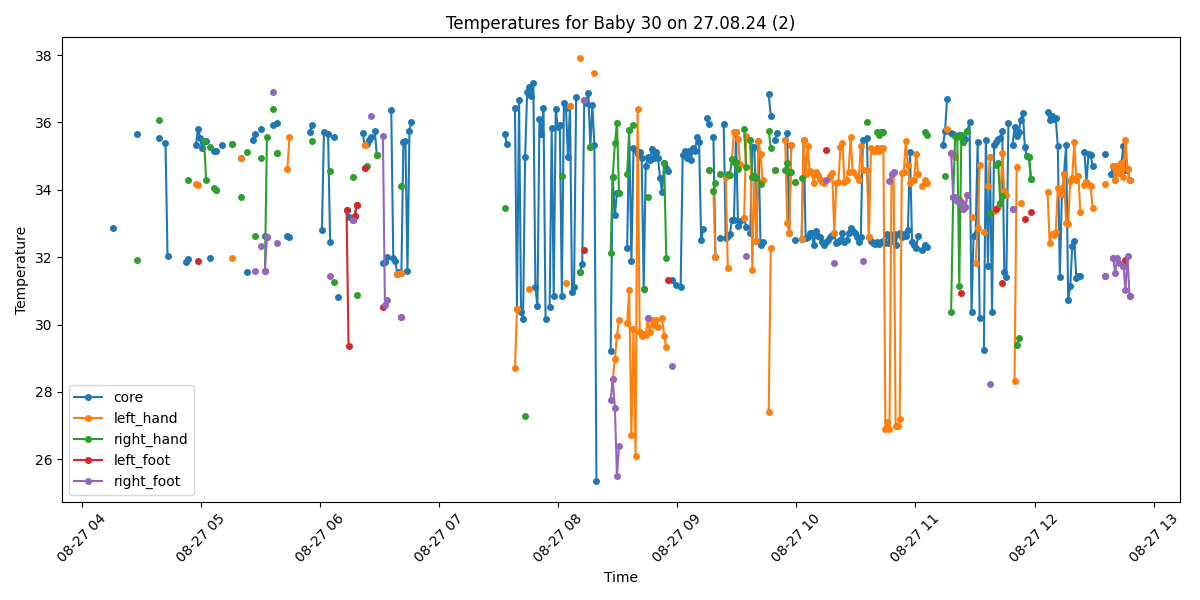

Source data for this figure (header and first rows):
Process, Image Path, core, left_hand, right_hand, left_foot, right_foot, limbs_avg, core_minus_limbs, diagnosis
False, /data/uabcvmsc/shared/newborn/30/27.08.2…, , , , , , , , 
True, /data/uabcvmsc/shared/newborn/30/27.08.2…, 32.86, , , , , , , Hypothermia
False, /data/uabcvmsc/shared/newborn/30/27.08.2…, , , , , , , , 
False, /data/uabcvmsc/shared/newborn/30/27.08.2…, , , , , , , , 
False, /data/uabcvmsc/shared/newborn/30/27.08.2…, , , , , , , , 
False, /data/uabcvmsc/shared/newborn/30/27.08.2…, , , , , , , , 
False, /data/uabcvmsc/shared/newborn/30/27.08.2…, , , , , , , , 
False, /data/uabcvmsc/shared/newborn/30/27.08.2…, , , , , , , , 
False, /data/uabcvmsc/shared/newborn/30/27.08.2…, , , , , , , , 
False, /data/uabcvmsc/shared/newborn/30/27.08.2…, , , , , , , , 
False, /data/uabcvmsc/shared/newborn/30/27.08.2…, , , , , , , , 
False, /data/uabcvmsc/shared/newborn/30/27.08.2…, , , , , , , , 
False, /data/uabcvmsc/shared/newborn/30/27.08.2…, , , , , , , , 
True, /data/uabcvmsc/shared/newborn/30/27.08.2…, 35.65, , 31.93, , , 31.93, 3.72, Peripheral shutdown
False, /data/uabcvmsc/shared/newborn/30/27.08.2…, , , , , , , , 
False, /data/uabcvmsc/shared/newborn/30/27.08.2…, , , , , , , , 
False, /data/uabcvmsc/shared/newborn/30/27.08.2…, , , , , , , , 
False, /data/uabcvmsc/shared/newborn/30/27.08.2…, , , , , , , , 
False, /data/uabcvmsc/shared/newborn/30/27.08.2…, , , , , , , , 
False, /data/uabcvmsc/shared/newborn/30/27.08.2…, , , , , , , , 
False, /data/uabcvmsc/shared/newborn/30/27.08.2…, , , , , , , , 
False, /data/uabcvmsc/shared/newborn/30/27.08.2…, , , , , , , , 
False, /data/uabcvmsc/shared/newborn/30/27.08.2…, , , , , , , , 
False, /data/uabcvmsc/shared/newborn/30/27.08.2…, , , , , , , , 
True, /data/uabcvmsc/shared/newborn/30/27.08.2…, 35.55, , 36.07, , , 36.07, -0.52, Normal
False, /data/uabcvmsc/shared/newborn/30/27.08.2…, , , , , , , , 
False, /data/uabcvmsc/shared/newborn/30/27.08.2…, , , , , , , , 
True, /data/uabcvmsc/shared/newborn/30/27.08.2…, 35.4, , , , , , , Normal
True, /data/uabcvmsc/shared/newborn/30/27.08.2…, 32.04, , , , , , , Hypothermia
False, /data/uabcvmsc/shared/newborn/30/27.08.2…, , , , , , , , 
False, /data/uabcvmsc/shared/newborn/30/27.08.2…, , , , , , , , 
False, /data/uabcvmsc/shared/newborn/30/27.08.2…, , , , , , , , 
False, /data/uabcvmsc/shared/newborn/30/27.08.2…, , , , , , , , 
False, /data/uabcvmsc/shared/newborn/30/27.08.2…, , , , , , , , 
False, /data/uabcvmsc/shared/newborn/30/27.08.2…, , , , , , , , 
False, /data/uabcvmsc/shared/newborn/30/27.08.2…, , , , , , , , 
False, /data/uabcvmsc/shared/newborn/30/27.08.2…, , , , , , , , 
True, /data/uabcvmsc/shared/newborn/30/27.08.2…, 31.86, , , , , , , Hypothermia
True, /data/uabcvmsc/shared/newborn/30/27.08.2…, 31.95, , 34.3, , , 34.3, -2.35, Hypothermia
False, /data/uabcvmsc/shared/newborn/30/27.08.2…, , , , , , , , 
False, /data/uabcvmsc/shared/newborn/30/27.08.2…, , , , , , , , 
False, /data/uabcvmsc/shared/newborn/30/27.08.2…, , , , , , , , 
True, /data/uabcvmsc/shared/newborn/30/27.08.2…, 35.34, 34.18, , , , 34.18, 1.16, Normal
True, /data/uabcvmsc/shared/newborn/30/27.08.2…, 35.82, 34.14, , 31.88, , 33.01, 2.81, Peripheral shutdown
True, /data/uabcvmsc/shared/newborn/30/27.08.2…, 35.55, , , , , , , Normal
True, /data/uabcvmsc/shared/newborn/30/27.08.2…, 35.23, , , , , , , Normal
True, /data/uabcvmsc/shared/newborn/30/27.08.2…, 35.44, , 35.44, , , 35.44, 0.0, Normal
True, /data/uabcvmsc/shared/newborn/30/27.08.2…, 35.44, , 34.28, , , 34.28, 1.16, Normal
False, /data/uabcvmsc/shared/newborn/30/27.08.2…, , , , , , , , 
True, /data/uabcvmsc/shared/newborn/30/27.08.2…, 31.96, , 35.27, , , 35.27, -3.31, Hypothermia
False, /data/uabcvmsc/shared/newborn/30/27.08.2…, , , , , , , , 
True, /data/uabcvmsc/shared/newborn/30/27.08.2…, 35.16, , 34.06, , , 34.06, 1.1, Normal
True, /data/uabcvmsc/shared/newborn/30/27.08.2…, 35.14, 33.98, 33.98, , , 33.98, 1.16, Normal
False, /data/uabcvmsc/shared/newborn/30/27.08.2…, , , , , , , , 
False, /data/uabcvmsc/shared/newborn/30/27.08.2…, , , , , , , , 
True, /data/uabcvmsc/shared/newborn/30/27.08.2…, 35.33, , , , , , , Normal
False, /data/uabcvmsc/shared/newborn/30/27.08.2…, , , , , , , , 
False, /data/uabcvmsc/shared/newborn/30/27.08.2…, , , , , , , , 
False, /data/uabcvmsc/shared/newborn/30/27.08.2…, , , , , , , , 
False, /data/uabcvmsc/shared/newborn/30/27.08.2…, , , , , , , , 
... 440 more rows
